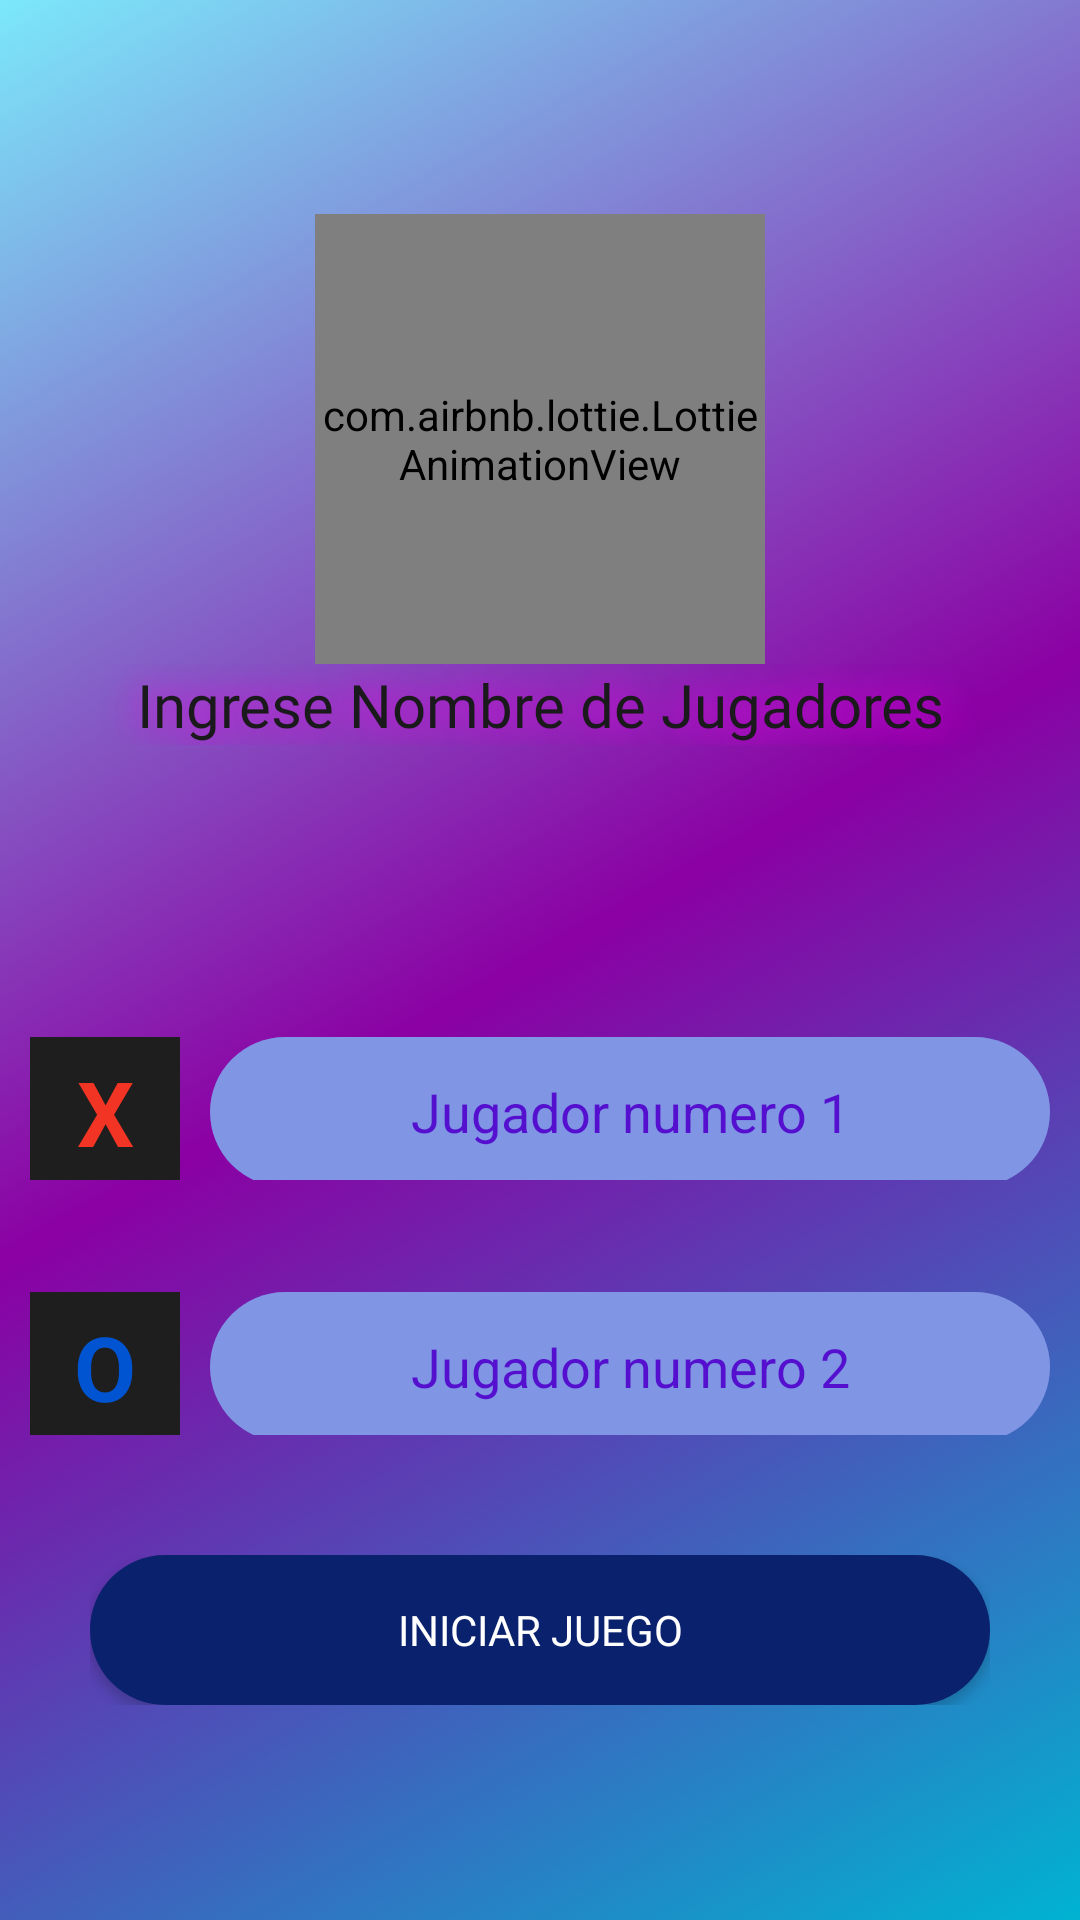

This screen was rendered from an Android layout file. Write that file and the resources it references.
<!-- AndroidManifest.xml: application theme Theme.Tic_Tac_Toe_java -->
<!-- res/layout/ingresos_jugadores.xml -->
<?xml version="1.0" encoding="utf-8"?>
<RelativeLayout xmlns:android="http://schemas.android.com/apk/res/android"
    android:layout_width="match_parent"
    android:layout_height="match_parent"
    xmlns:app="http://schemas.android.com/apk/res-auto"
    android:background="@drawable/fondo_degradado"

    >

    <LinearLayout
        android:layout_width="match_parent"
        android:layout_height="match_parent"
        android:orientation="vertical"
        android:gravity="center"
        android:layout_alignParentStart="true"
        android:layout_alignParentTop="true"
        android:layout_alignParentEnd="true"
        android:layout_alignParentBottom="true"
        android:layout_marginStart="0dp"
        android:layout_marginTop="0dp"
        android:layout_marginEnd="0dp"
        android:layout_marginBottom="0dp">
        <LinearLayout
            android:layout_width="match_parent"
            android:layout_height="wrap_content"
            android:orientation="vertical"
            android:gravity="center">

            <com.airbnb.lottie.LottieAnimationView
                android:id="@+id/animation_lotti"
                android:layout_width="150dp"
                android:layout_height="150dp"
                app:lottie_imageAssetsFolder="assets"
                app:lottie_fileName="119665-tic-tac-toe-1.json"
                app:lottie_loop="true"
                app:lottie_autoPlay="true"
                />

            <TextView
                android:layout_marginBottom="90dp"
                android:layout_width="match_parent"
                android:layout_height="wrap_content"
                android:text="Ingrese Nombre de Jugadores"
                android:textSize="20dp"
                android:gravity="center"
                android:shadowRadius="30"
                android:shadowColor="#EC05E8"
                android:textColor="#1A191B"
                android:fontFamily="@font/alfa_slab_one"
                />
            <LinearLayout
                android:layout_width="match_parent"
                android:layout_height="wrap_content"
                android:orientation="horizontal"
                android:layout_marginStart="10dp"
                android:layout_marginBottom="30dp"
                android:layout_marginEnd="10dp"
                android:gravity="center">

                <TextView
                    android:layout_marginTop="5dp"
                    android:layout_width="50dp"
                    android:layout_height="50dp"
                    android:background="#1E1E1E"
                    android:text="X"
                    android:textSize="30dp"
                    android:textColor="#F13423"
                    android:textStyle="bold"
                    android:gravity="center"

                    />

                <EditText
                    android:id="@+id/player1"
                    android:gravity="center"
                    android:inputType="text"
                    android:maxLines="1"
                    android:layout_marginStart="10dp"
                    android:layout_marginTop="5dp"
                    android:layout_width="match_parent"
                    android:layout_height="50dp"
                    android:hint="Jugador numero 1"
                    android:textColor="#5510CF"
                    android:textStyle="normal"
                    android:background="@drawable/name_inputs"
                    android:textColorHint="#5510CF"
                    />
            </LinearLayout>

            <LinearLayout
                android:layout_width="match_parent"
                android:layout_height="wrap_content"
                android:orientation="horizontal"
                android:layout_marginEnd="10dp"
                android:layout_marginStart="10dp"
                android:gravity="center">

                <TextView
                    android:layout_marginTop="5dp"
                    android:layout_width="50dp"
                    android:layout_height="50dp"
                    android:background="#1E1E1E"
                    android:text="O"
                    android:textSize="30dp"
                    android:textColor="@color/Color4"
                    android:textStyle="bold"
                    android:gravity="center"

                    />

                <EditText
                    android:id="@+id/player2"
                    android:inputType="text"
                    android:maxLines="1"
                    android:gravity="center"
                    android:layout_marginStart="10dp"
                    android:layout_marginTop="5dp"
                    android:layout_width="match_parent"
                    android:layout_height="50dp"
                    android:hint="Jugador numero 2"
                    android:textColor="#5510CF"
                    android:textStyle="normal"
                    android:background="@drawable/name_inputs"
                    android:textColorHint="#5510CF"
                    />
            </LinearLayout>

            <LinearLayout
                android:layout_marginTop="40dp"
                android:layout_marginStart="30dp"
                android:layout_marginEnd="30dp"
                android:layout_width="match_parent"
                android:layout_height="wrap_content">
                <androidx.appcompat.widget.AppCompatButton
                    android:id="@+id/iniciobtn"
                    android:layout_width="match_parent"
                    android:layout_height="50dp"
                    android:text="Iniciar Juego"
                    android:fontFamily="@font/alfa_slab_one"
                    android:textColor="#ffffff"
                    android:background="@drawable/style_button"
                    />

            </LinearLayout>
        </LinearLayout>

    </LinearLayout>

</RelativeLayout>
<!-- resources referenced by this layout -->
<resources>
  <color name="Color4">#0054D1</color>
  <!-- drawable fondo_degradado (drawable) -->
  <?xml version="1.0" encoding="utf-8"?>
  <selector xmlns:android="http://schemas.android.com/apk/res/android">
          <item>
              <shape android:shape="rectangle">
                  <gradient
                      android:startColor="@color/Color3"
                      android:centerColor="@color/Color1"
                      android:endColor="@color/Color2"
                      android:type="linear"
                      android:angle="135"
                     >
                  </gradient>
              </shape>
          </item>
  </selector>
  <!-- drawable name_inputs (drawable) -->
  <?xml version="1.0" encoding="utf-8"?>
  <shape xmlns:android="http://schemas.android.com/apk/res/android"
      android:shape="rectangle"
      >
      <solid android:color="#8096E4"/>
      <corners android:radius="1000dp" />
  </shape>
  <!-- drawable style_button (drawable) -->
  <?xml version="1.0" encoding="utf-8"?>
  <shape xmlns:android="http://schemas.android.com/apk/res/android"
      android:shape="rectangle">
      <solid
          android:color="#0A216E"
          />
      <corners android:radius="1000dp"/>
  
  </shape>
  <style name="Theme.Tic_Tac_Toe_java" parent="Theme.MaterialComponents.DayNight.NoActionBar">
          
          <item name="colorPrimary">@color/purple_500</item>
          <item name="colorPrimaryVariant">@color/purple_700</item>
          <item name="colorOnPrimary">@color/white</item>
          
          <item name="colorSecondary">@color/teal_200</item>
          <item name="colorSecondaryVariant">@color/teal_700</item>
          <item name="colorOnSecondary">@color/black</item>
          
          <item name="android:statusBarColor">?attr/colorPrimaryVariant</item>
          
      </style>
  <color name="Color3">#00B3D1</color>
  <color name="Color1">#8B00A3</color>
  <color name="Color2">#7BE8FA</color>
  <color name="purple_500">#FF6200EE</color>
  <color name="purple_700">#FF3700B3</color>
  <color name="white">#FFFFFFFF</color>
  <color name="teal_200">#FF03DAC5</color>
  <color name="teal_700">#FF018786</color>
  <color name="black">#FF000000</color>
</resources>
